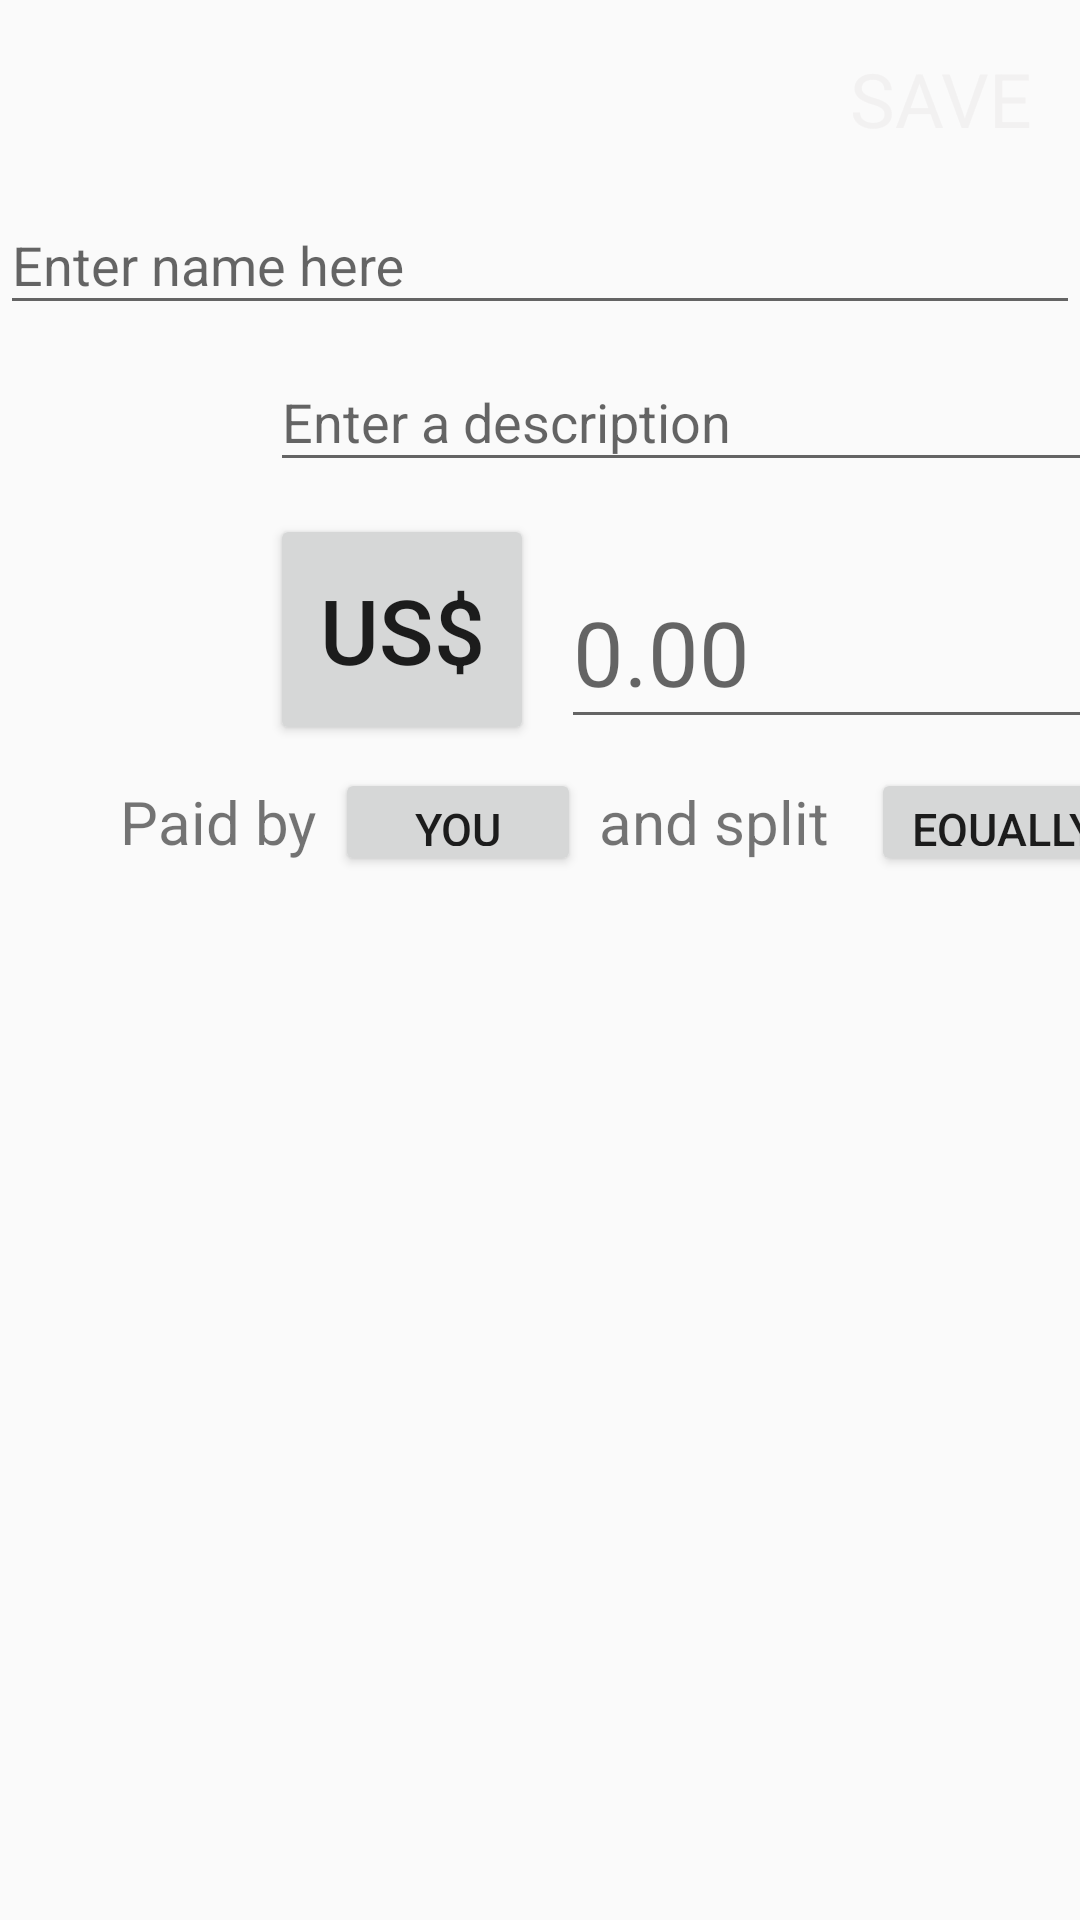

This screen was rendered from an Android layout file. Write that file and the resources it references.
<!-- AndroidManifest.xml: application theme AppTheme -->
<!-- res/layout/activity_add_bill.xml -->
<?xml version="1.0" encoding="utf-8"?>
<androidx.constraintlayout.widget.ConstraintLayout xmlns:android="http://schemas.android.com/apk/res/android"
    xmlns:app="http://schemas.android.com/apk/res-auto"
    xmlns:tools="http://schemas.android.com/tools"
    android:layout_width="match_parent"
    android:layout_height="match_parent"
    tools:context=".add_bill">

    <include
        android:id="@+id/include"
        layout="@layout/toolbar_layout"
        app:layout_constraintStart_toStartOf="parent"
        app:layout_constraintTop_toTopOf="parent" />

    <com.google.android.material.textfield.TextInputLayout
        android:id="@+id/textInputLayout"
        android:layout_width="match_parent"
        android:layout_height="0dp"
        app:layout_constraintStart_toStartOf="parent"
        app:layout_constraintTop_toBottomOf="@+id/include">

        <com.google.android.material.textfield.TextInputEditText
            android:id="@+id/add_biller_name"
            android:layout_width="match_parent"
            android:layout_height="wrap_content"
            android:hint="Enter name here" />
    </com.google.android.material.textfield.TextInputLayout>

    <ImageView
        android:id="@+id/imageView3"
        android:layout_width="66dp"
        android:layout_height="127dp"
        android:layout_marginStart="16dp"
        app:layout_constraintStart_toStartOf="parent"
        app:layout_constraintTop_toBottomOf="@+id/textInputLayout"
        app:srcCompat="@mipmap/ic_launcher" />

    <com.google.android.material.textfield.TextInputLayout
        android:id="@+id/description"
        android:layout_width="293dp"
        android:layout_height="55dp"
        android:layout_marginStart="8dp"
        android:layout_marginEnd="8dp"
        app:layout_constraintEnd_toStartOf="@+id/guideline"
        app:layout_constraintHorizontal_bias="0.0"
        app:layout_constraintStart_toEndOf="@+id/imageView3"
        app:layout_constraintTop_toTopOf="@+id/imageView3">

        <com.google.android.material.textfield.TextInputEditText
            android:layout_width="match_parent"
            android:layout_height="wrap_content"
            android:hint="Enter a description" />
    </com.google.android.material.textfield.TextInputLayout>

    <Button
        android:id="@+id/changeCurrencyButton"
        android:layout_width="88dp"
        android:layout_height="77dp"
        android:layout_marginTop="8dp"
        android:text="US$"
        android:textSize="30sp"
        app:layout_constraintStart_toStartOf="@id/description"
        app:layout_constraintTop_toBottomOf="@id/description" />

    <com.google.android.material.textfield.TextInputLayout
        android:id="@+id/textInputLayout3"
        android:layout_width="199dp"
        android:layout_height="71dp"
        android:layout_marginStart="12dp"
        app:layout_constraintBottom_toBottomOf="@+id/changeCurrencyButton"
        app:layout_constraintEnd_toEndOf="@+id/description"
        app:layout_constraintStart_toEndOf="@+id/changeCurrencyButton"
        app:layout_constraintTop_toTopOf="@+id/changeCurrencyButton"
        app:layout_constraintVertical_bias="1.0">

        <com.google.android.material.textfield.TextInputEditText
            android:layout_width="match_parent"
            android:layout_height="58dp"
            android:hint="0.00"
            android:textSize="30sp" />
    </com.google.android.material.textfield.TextInputLayout>

    <TextView
        android:id="@+id/textView8"
        android:layout_width="wrap_content"
        android:layout_height="wrap_content"
        android:layout_marginStart="24dp"
        android:layout_marginTop="12dp"
        android:text="Paid by"
        android:textSize="20sp"
        app:layout_constraintStart_toStartOf="@+id/imageView3"
        app:layout_constraintTop_toBottomOf="@+id/changeCurrencyButton" />

    <Button
        android:id="@+id/you_button"
        android:layout_width="82dp"
        android:layout_height="36dp"
        android:layout_marginStart="6dp"
        android:text="YOU"
        android:textSize="15sp"
        app:layout_constraintBottom_toBottomOf="@+id/textView8"
        app:layout_constraintStart_toEndOf="@+id/textView8"
        app:layout_constraintTop_toTopOf="@+id/textView8" />

    <TextView
        android:id="@+id/textView9"
        android:layout_width="wrap_content"
        android:layout_height="wrap_content"
        android:layout_marginStart="6dp"
        android:text="and split"
        android:textSize="20sp"
        app:layout_constraintBottom_toBottomOf="@+id/textView8"
        app:layout_constraintStart_toEndOf="@+id/you_button"
        app:layout_constraintTop_toTopOf="@+id/textView8" />

    <Button
        android:id="@+id/you_button2"
        android:layout_width="wrap_content"
        android:layout_height="36dp"
        android:layout_marginStart="6dp"
        android:text="EQUALLY"
        android:textSize="15sp"
        app:layout_constraintBottom_toBottomOf="@+id/textView8"
        app:layout_constraintEnd_toEndOf="@+id/textInputLayout3"
        app:layout_constraintStart_toEndOf="@+id/textView9"
        app:layout_constraintTop_toTopOf="@+id/textView8" />

    <androidx.constraintlayout.widget.Guideline
        android:id="@+id/guideline"
        android:layout_width="wrap_content"
        android:layout_height="wrap_content"
        android:orientation="vertical"
        app:layout_constraintGuide_end="16dp" />

    <TextView
        android:id="@+id/saveBill"
        android:layout_width="wrap_content"
        android:layout_height="wrap_content"
        android:layout_marginTop="16dp"
        android:layout_marginEnd="16dp"
        android:onClick="save"
        android:text="SAVE"
        android:textColor="#F5F1F0F0"
        android:textSize="25sp"
        app:layout_constraintEnd_toEndOf="parent"
        app:layout_constraintTop_toTopOf="parent" />
</androidx.constraintlayout.widget.ConstraintLayout>
<!-- res/layout/toolbar_layout.xml (included above) -->
<?xml version="1.0" encoding="utf-8"?>
<androidx.appcompat.widget.Toolbar xmlns:android="http://schemas.android.com/apk/res/android"
    android:layout_width="match_parent"
    android:layout_height="wrap_content"
    android:background="@color/toolBarColor"
    android:theme="@style/ThemeOverlay.AppCompat.Dark.ActionBar">


</androidx.appcompat.widget.Toolbar>
<!-- resources referenced by this layout -->
<resources>
  <style name="AppTheme" parent="Theme.AppCompat.Light.NoActionBar">
          
          <item name="colorPrimary">@color/colorPrimary</item>
          <item name="colorPrimaryDark">@color/colorPrimaryDark</item>
          <item name="colorAccent">@color/colorAccent</item>
  
      </style>
  <color name="colorPrimary">#008577</color>
  <color name="colorPrimaryDark">#00574B</color>
  <color name="colorAccent">#D81B60</color>
</resources>
